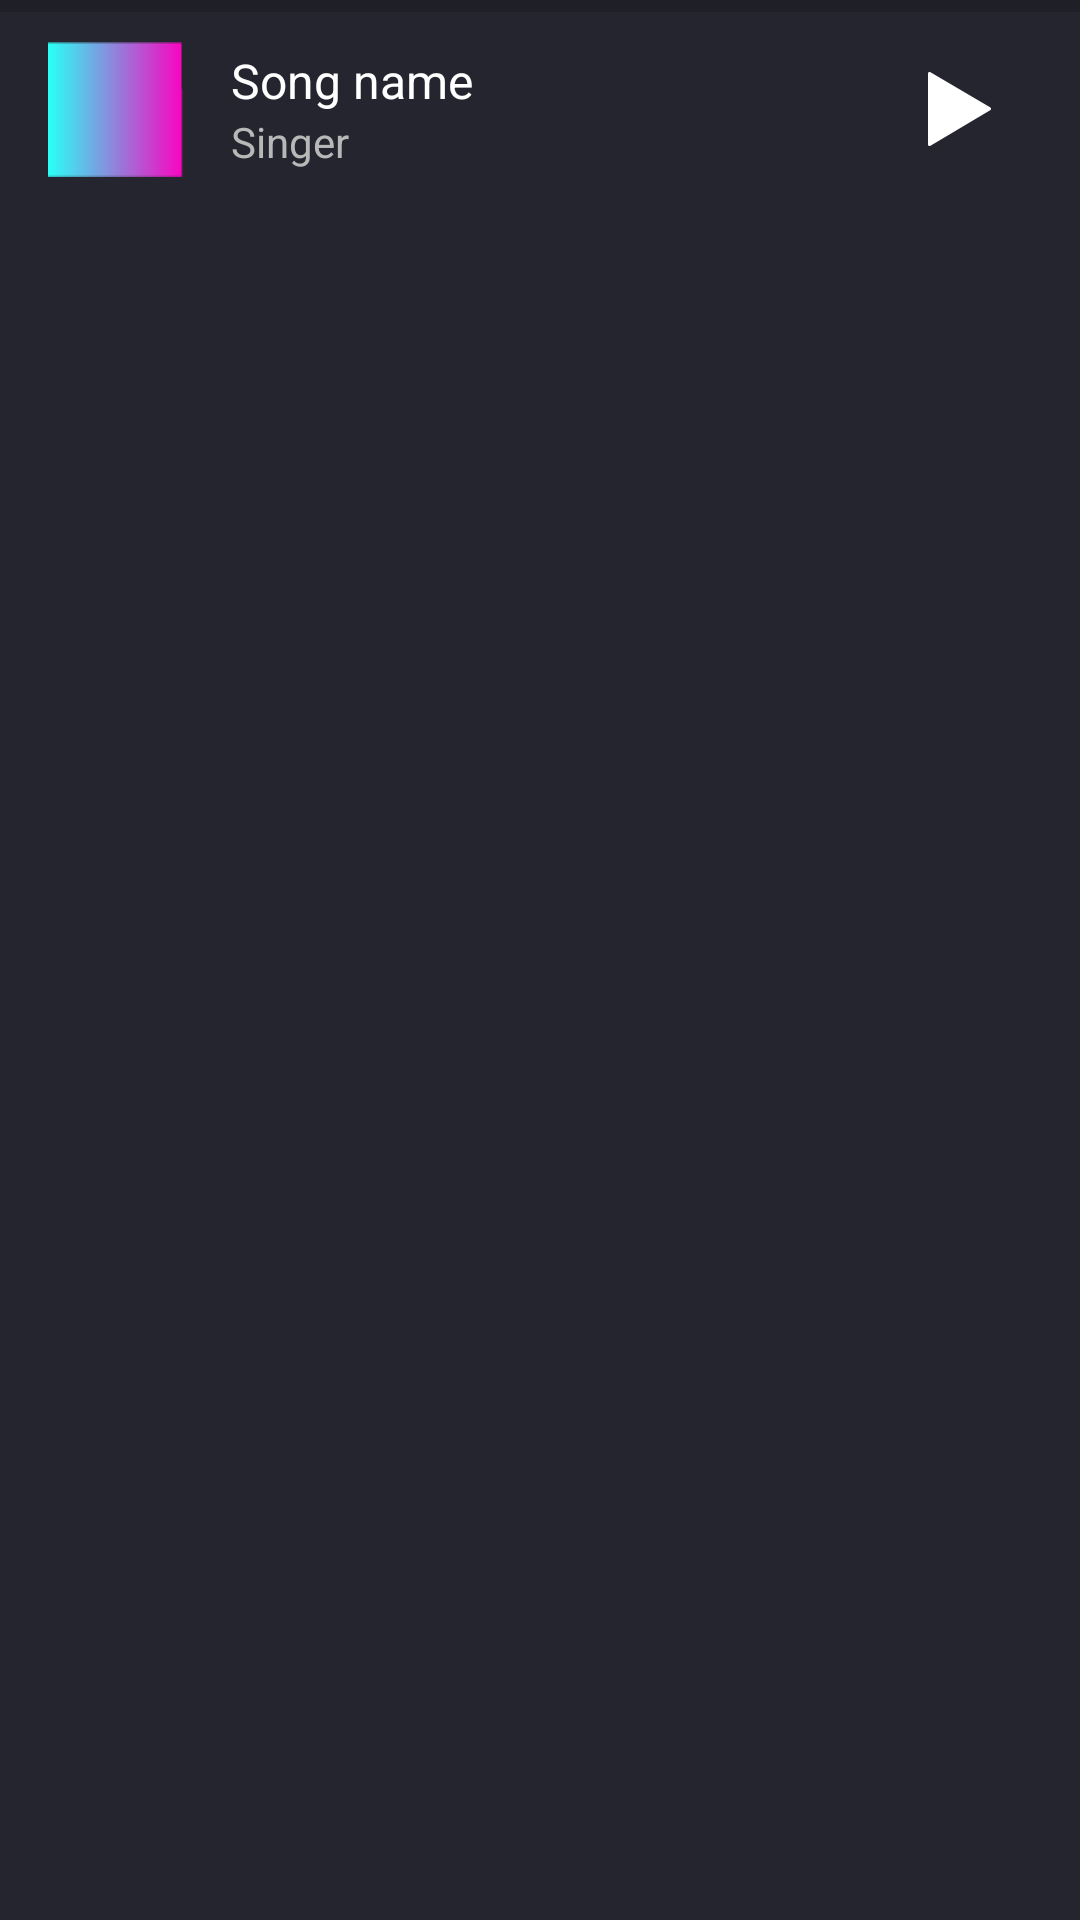

Produce the Android XML layout that renders to this screen, including the resource entries it uses.
<!-- AndroidManifest.xml: application theme AppTheme -->
<!-- res/layout/music_bottom_control.xml -->
<?xml version="1.0" encoding="utf-8"?>
<RelativeLayout xmlns:android="http://schemas.android.com/apk/res/android"
    android:id="@+id/layout_music_item"
    android:layout_width="match_parent"
    android:layout_height="wrap_content"
    android:background="@drawable/ripple_list_item_effect">

    <ProgressBar
        android:id="@+id/progress_bar"
        style="@style/Base.Widget.AppCompat.ProgressBar.Horizontal"
        android:layout_width="match_parent"
        android:layout_height="wrap_content"
        android:maxHeight="@dimen/progress_bar_height"
        android:minHeight="@dimen/progress_bar_height" />

    <RelativeLayout
        android:layout_width="match_parent"
        android:layout_height="@dimen/music_control_height"
        android:layout_below="@+id/progress_bar">

        <ImageView
            android:id="@+id/iv_music_head"
            android:layout_width="@dimen/music_control_img_height"
            android:layout_height="@dimen/music_control_img_height"
            android:layout_centerVertical="true"
            android:layout_marginLeft="@dimen/activity_horizontal_margin"
            android:src="@mipmap/icon_morph" />

        <RelativeLayout
            android:layout_width="wrap_content"
            android:layout_height="match_parent"
            android:layout_marginLeft="@dimen/activity_horizontal_margin"
            android:layout_toRightOf="@+id/iv_music_head"
            android:gravity="center">

            <TextView
                android:id="@+id/tv_music_name"
                style="@style/main_tv"
                android:text="@string/song_name"
                android:textColor="@color/white" />

            <TextView
                android:id="@+id/tv_singer"
                style="@style/main_tv"
                android:layout_below="@+id/tv_music_name"
                android:text="@string/singer"
                android:textSize="@dimen/text_size" />
        </RelativeLayout>

        <RelativeLayout
            android:id="@+id/layout_play"
            android:layout_width="48dp"
            android:layout_height="48dp"
            android:layout_alignParentRight="true"
            android:layout_centerInParent="true"
            android:layout_marginRight="@dimen/activity_vertical_margin"
            android:gravity="center">

            <ImageView
                android:id="@+id/iv_music_control"
                android:layout_width="wrap_content"
                android:layout_height="wrap_content"
                android:src="@mipmap/icon_pause" />
        </RelativeLayout>
    </RelativeLayout>
</RelativeLayout>
<!-- resources referenced by this layout -->
<resources>
  <color name="white">#ffffff</color>
  <dimen name="activity_horizontal_margin">16dp</dimen>
  <dimen name="activity_vertical_margin">16dp</dimen>
  <dimen name="music_control_height">65dp</dimen>
  <dimen name="music_control_img_height">45dp</dimen>
  <dimen name="progress_bar_height">4.0dip</dimen>
  <dimen name="text_size">14sp</dimen>
  <!-- drawable ripple_list_item_effect (drawable-v21) -->
  <?xml version="1.0" encoding="utf-8"?>
  <ripple xmlns:android="http://schemas.android.com/apk/res/android"
      xmlns:tools="http://schemas.android.com/tools"
      android:color="@color/item_selected_bg"
      tools:targetApi="lollipop">
      <item android:drawable="@color/gray"/>
  </ripple>
  <!-- mipmap icon_morph: png bitmap (mipmap-hdpi, 1136 bytes) -->
  <!-- mipmap icon_pause: png bitmap (mipmap-hdpi, 1236 bytes) -->
  <string name="singer">Singer</string>
  <string name="song_name">Song name</string>
  <style name="main_tv">
          <item name="android:layout_width">wrap_content</item>
          <item name="android:layout_height">wrap_content</item>
          <item name="android:textSize">@dimen/main_text_size</item>
          <item name="android:textColor">@color/text_color</item>
      </style>
  <style name="AppTheme" parent="Theme.AppCompat.Light.DarkActionBar">
          
          <item name="colorPrimary">@color/colorPrimary</item>
          <item name="colorPrimaryDark">@color/colorPrimaryDark</item>
          <item name="colorAccent">@color/colorAccent</item>
          <item name="windowNoTitle">true</item>
          
          <item name="drawerArrowStyle">@style/AppTheme.DrawerArrowToggle</item>
      </style>
  <color name="item_selected_bg">#212121</color>
  <color name="gray">#25252F</color>
  <dimen name="main_text_size">16sp</dimen>
  <color name="text_color">#b8b8b8</color>
  <color name="colorPrimary">#25252F</color>
  <color name="colorPrimaryDark">#000000</color>
  <color name="colorAccent">#00acc1</color>
  <style name="AppTheme.DrawerArrowToggle" parent="Base.Widget.AppCompat.DrawerArrowToggle">
          <item name="color">@android:color/white</item>
      </style>
</resources>
